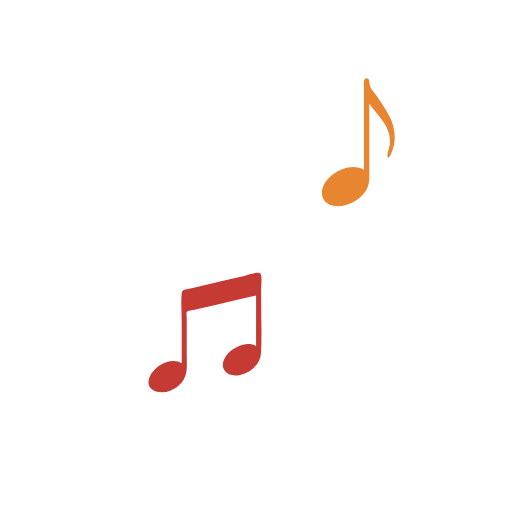
t = 0.00 s
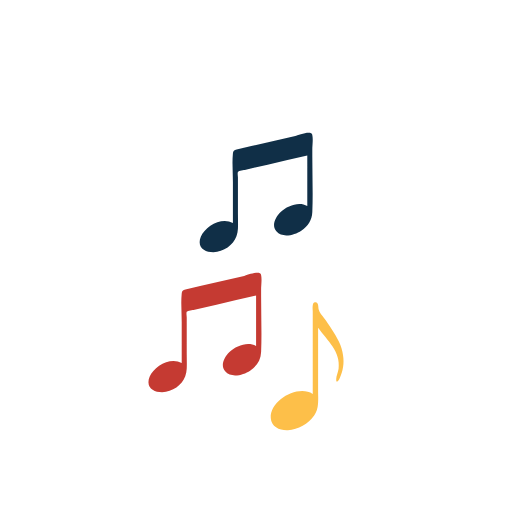
t = 0.36 s
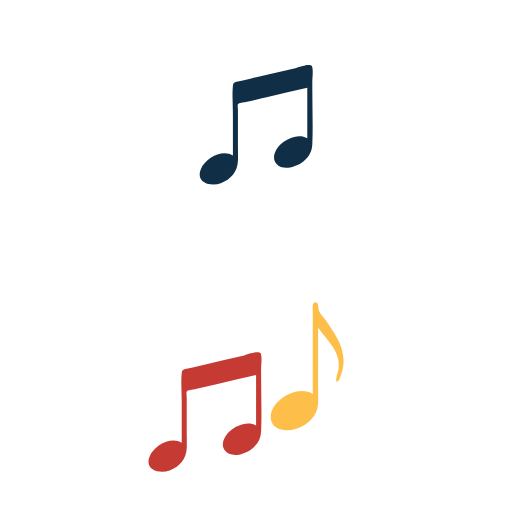
t = 0.54 s
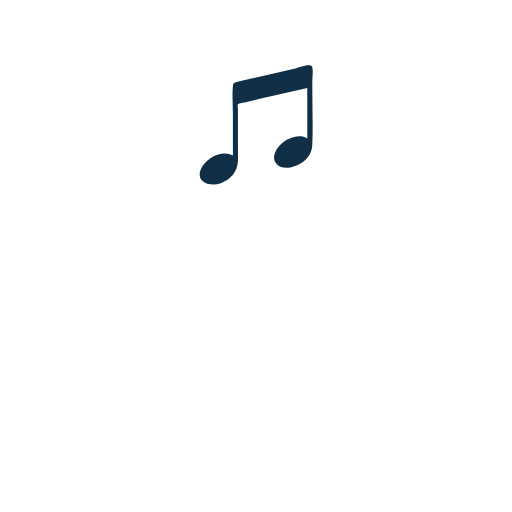
t = 0.89 s
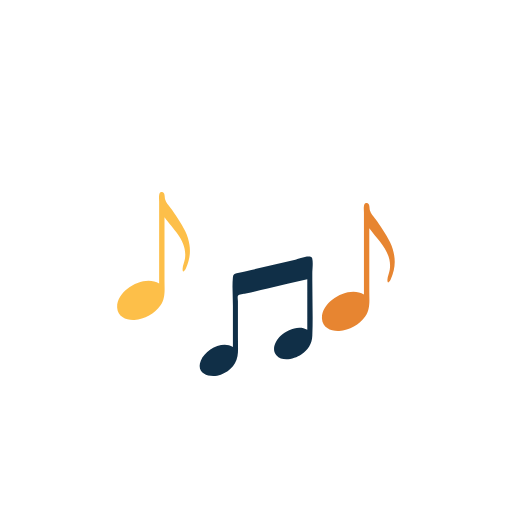
t = 1.25 s
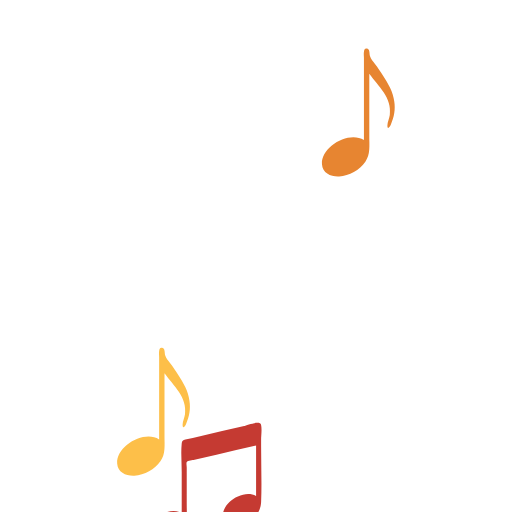
t = 1.52 s

The animated SVG that drew these frames (rendered in a browser with its animation timeline set to each time). Animation: 5 SMIL elements (animateTransform=5); one cycle of 1.79 s, repeats indefinitely.

<svg xmlns="http://www.w3.org/2000/svg" xmlns:xlink="http://www.w3.org/1999/xlink" style="margin: auto; background: rgba(255, 255, 255, 0); display: block;" width="200px" height="200px" viewBox="0 0 100 100" preserveAspectRatio="xMidYMid">
<path transform="translate(30,130)" fill="#fdbf49" d="M6.999-2.173c-0.21-1.843-1.216-3.542-2.21-5.061C4.291-7.995,3.814-8.771,3.242-9.477 c-0.389-0.479-0.799-0.955-0.985-1.554c-0.13-0.42,0.033-1.539-0.704-1.467c-0.359,0.035-0.418,0.337-0.471,0.621 c-0.072,0.38,0,0.842,0,1.227c0,4.1,0,8.199,0,12.299c0,1.247,0,2.495,0,3.742c-2.884-1.873-8.377,1.23-8.197,4.705 c0.091,1.754,1.807,2.481,3.362,2.395c1.974-0.108,3.983-1.249,5.113-2.868c1-1.434,0.769-3.163,0.769-4.822 c0-2.398,0-4.797,0-7.195c0-1.72,0-3.439,0-5.159c1.769,2.454,4.472,4.668,4.002,8.037C6.038,1.149,5.681,1.832,5.665,2.494 C5.639,3.53,6.145,2.799,6.343,2.349C6.99,0.875,7.253-0.575,6.999-2.173z">
  <animateTransform attributeName="transform" type="translate" keyTimes="0;0;0.2;0.4;1" values="30 130;30 130;30 50;30 130;30 130;" keySplines="0 0 1 1;0 0.5 0.5 1;0.5 0 1 0.5;0 0 1 1" calcMode="spline" dur="1.7857142857142856s" repeatCount="indefinite" begin="-0.8928571428571428s"></animateTransform>
</path>
<path transform="translate(70,20)" fill="#e78531" d="M6.999-2.173c-0.21-1.843-1.216-3.542-2.21-5.061C4.291-7.995,3.814-8.771,3.242-9.477 c-0.389-0.479-0.799-0.955-0.985-1.554c-0.13-0.42,0.033-1.539-0.704-1.467c-0.359,0.035-0.418,0.337-0.471,0.621 c-0.072,0.38,0,0.842,0,1.227c0,4.1,0,8.199,0,12.299c0,1.247,0,2.495,0,3.742c-2.884-1.873-8.377,1.23-8.197,4.705 c0.091,1.754,1.807,2.481,3.362,2.395c1.974-0.108,3.983-1.249,5.113-2.868c1-1.434,0.769-3.163,0.769-4.822 c0-2.398,0-4.797,0-7.195c0-1.72,0-3.439,0-5.159c1.769,2.454,4.472,4.668,4.002,8.037C6.038,1.149,5.681,1.832,5.665,2.494 C5.639,3.53,6.145,2.799,6.343,2.349C6.99,0.875,7.253-0.575,6.999-2.173z">
  <animateTransform attributeName="transform" type="translate" keyTimes="0;0.1;0.4;0.7;1" values="70 130;70 130;70 20;70 130;70 130;" keySplines="0 0 1 1;0 0.5 0.5 1;0.5 0 1 0.5;0 0 1 1" calcMode="spline" dur="1.7857142857142856s" repeatCount="indefinite" begin="-0.8928571428571428s"></animateTransform>
</path>
<path transform="translate(40,60)" fill="#c53a32" d="M10.988-11.314c-0.201-0.914-2.865,0.152-3.31,0.255c-2.865,0.661-5.73,1.322-8.594,1.983 C-1.873-8.855-2.84-8.658-3.791-8.413c-0.481,0.124-0.664,0.217-0.719,0.77c-0.18,1.819,0,3.786,0,5.621c0,2.663,0,5.325,0,7.988 c-2.146-1.278-5.411,0.577-6.269,2.683c-1.074,2.636,1.925,3.462,3.907,2.736c1.954-0.715,3.253-2.269,3.343-4.333 c0.046-1.037,0-2.087,0-3.125c0-1.638,0-3.276,0-4.914c0-0.673,0-1.346,0-2.019c0-0.215-0.116-0.848,0-1.036 c0.17-0.277,1.196-0.348,1.535-0.427c1.425-0.329,2.849-0.657,4.274-0.986c2.579-0.595,5.158-1.19,7.737-1.786 c0,3.284,0,6.569,0,9.853c-1.64-0.977-3.949-0.013-5.2,1.179c-0.958,0.913-1.87,2.579-0.84,3.778 c1.198,1.393,3.567,0.71,4.866-0.135C10.164,6.578,10.936,5.347,11,3.788c0.148-3.605,0-7.245,0-10.853c0-0.415,0-0.829,0-1.244 C11-9.247,11.189-10.396,10.988-11.314z">
  <animateTransform attributeName="transform" type="translate" keyTimes="0;0.3;0.6;0.9;1" values="40 130;40 130;40 60;40 130;40 130;" keySplines="0 0 1 1;0 0.5 0.5 1;0.5 0 1 0.5;0 0 1 1" calcMode="spline" dur="1.7857142857142856s" repeatCount="indefinite" begin="-0.8928571428571428s"></animateTransform>
</path>
<path transform="translate(60,130)" fill="#fdbf49" d="M6.999-2.173c-0.21-1.843-1.216-3.542-2.21-5.061C4.291-7.995,3.814-8.771,3.242-9.477 c-0.389-0.479-0.799-0.955-0.985-1.554c-0.13-0.42,0.033-1.539-0.704-1.467c-0.359,0.035-0.418,0.337-0.471,0.621 c-0.072,0.38,0,0.842,0,1.227c0,4.1,0,8.199,0,12.299c0,1.247,0,2.495,0,3.742c-2.884-1.873-8.377,1.23-8.197,4.705 c0.091,1.754,1.807,2.481,3.362,2.395c1.974-0.108,3.983-1.249,5.113-2.868c1-1.434,0.769-3.163,0.769-4.822 c0-2.398,0-4.797,0-7.195c0-1.72,0-3.439,0-5.159c1.769,2.454,4.472,4.668,4.002,8.037C6.038,1.149,5.681,1.832,5.665,2.494 C5.639,3.53,6.145,2.799,6.343,2.349C6.99,0.875,7.253-0.575,6.999-2.173z">
  <animateTransform attributeName="transform" type="translate" keyTimes="0;0.5;0.75;1;1" values="60 130;60 130;60 70;60 130;60 130;" keySplines="0 0 1 1;0 0.5 0.5 1;0.5 0 1 0.5;0 0 1 1" calcMode="spline" dur="1.7857142857142856s" repeatCount="indefinite" begin="-0.8928571428571428s"></animateTransform>
</path>
<path transform="translate(50,130)" fill="#102f47" d="M10.988-11.314c-0.201-0.914-2.865,0.152-3.31,0.255c-2.865,0.661-5.73,1.322-8.594,1.983 C-1.873-8.855-2.84-8.658-3.791-8.413c-0.481,0.124-0.664,0.217-0.719,0.77c-0.18,1.819,0,3.786,0,5.621c0,2.663,0,5.325,0,7.988 c-2.146-1.278-5.411,0.577-6.269,2.683c-1.074,2.636,1.925,3.462,3.907,2.736c1.954-0.715,3.253-2.269,3.343-4.333 c0.046-1.037,0-2.087,0-3.125c0-1.638,0-3.276,0-4.914c0-0.673,0-1.346,0-2.019c0-0.215-0.116-0.848,0-1.036 c0.17-0.277,1.196-0.348,1.535-0.427c1.425-0.329,2.849-0.657,4.274-0.986c2.579-0.595,5.158-1.19,7.737-1.786 c0,3.284,0,6.569,0,9.853c-1.64-0.977-3.949-0.013-5.2,1.179c-0.958,0.913-1.87,2.579-0.84,3.778 c1.198,1.393,3.567,0.71,4.866-0.135C10.164,6.578,10.936,5.347,11,3.788c0.148-3.605,0-7.245,0-10.853c0-0.415,0-0.829,0-1.244 C11-9.247,11.189-10.396,10.988-11.314z">
  <animateTransform attributeName="transform" type="translate" keyTimes="0;0;0.4;0.8;1" values="50 130;50 130;50 20;50 130;50 130;" keySplines="0 0 1 1;0 0.5 0.5 1;0.5 0 1 0.5;0 0 1 1" calcMode="spline" dur="1.7857142857142856s" repeatCount="indefinite" begin="0s"></animateTransform>
</path>
</svg>
